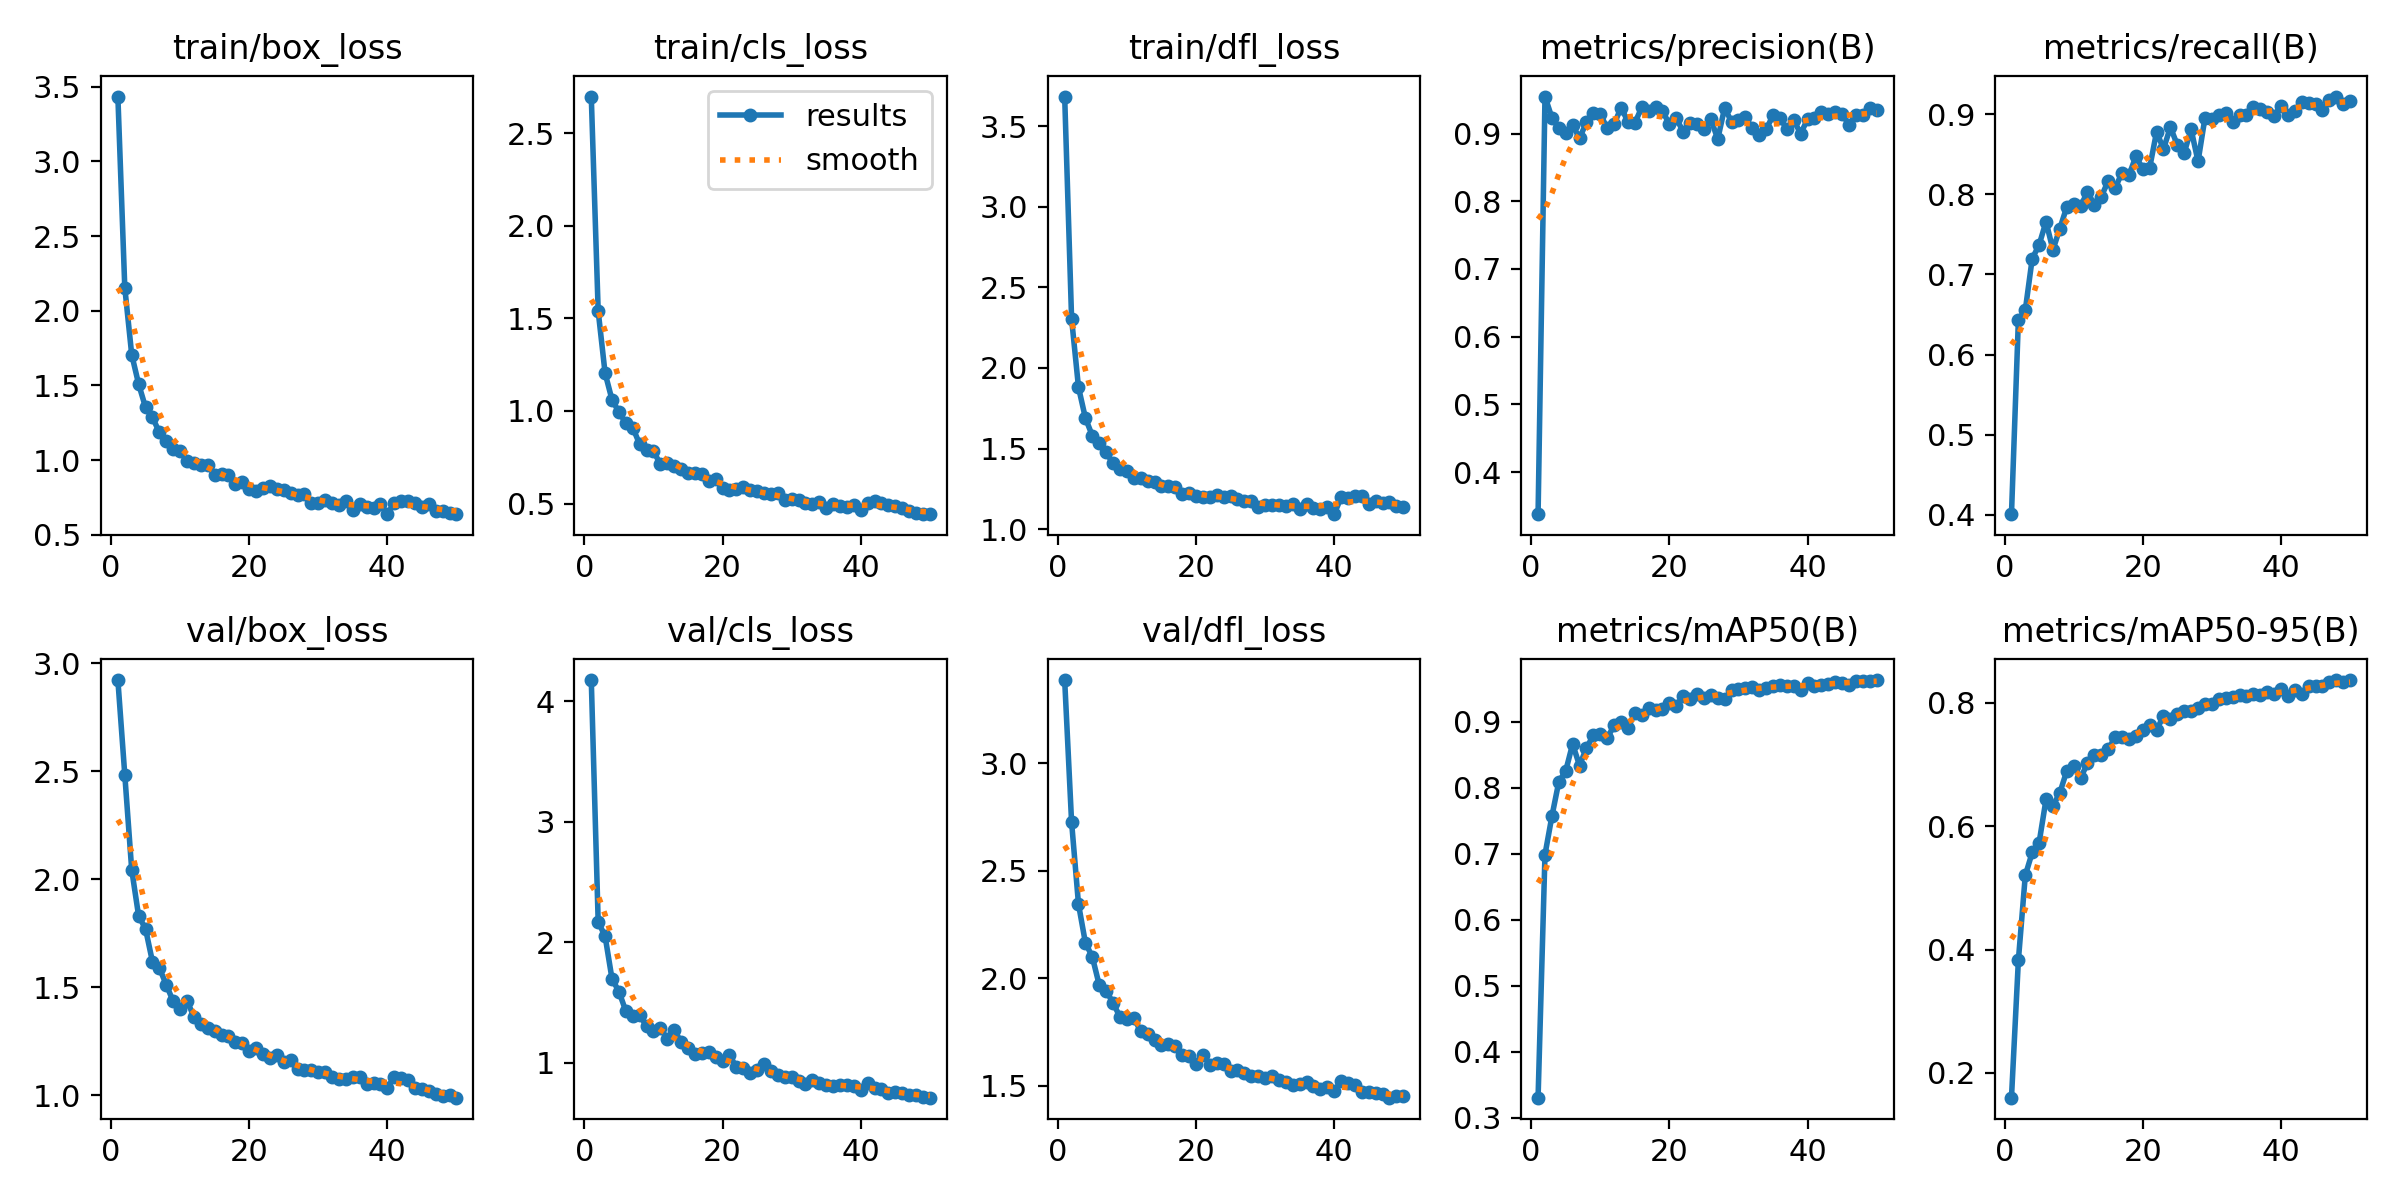

The table this chart was drawn from, first rows:
epoch, time, train/box_loss, train/cls_loss, train/dfl_loss, metrics/precision(B), metrics/recall(B), metrics/mAP50(B), metrics/mAP50-95(B), val/box_loss, val/cls_loss, val/dfl_loss, lr/pg0, lr/pg1, lr/pg2
1, 58.8, 3.433, 2.697, 3.683, 0.3378, 0.4007, 0.3304, 0.1598, 2.921, 4.177, 3.388, 0.0005527, 0.0005527, 0.0005527
2, 118, 2.155, 1.539, 2.306, 0.9547, 0.6432, 0.6986, 0.3827, 2.483, 2.169, 2.727, 0.001086, 0.001086, 0.001086
3, 176.9, 1.707, 1.204, 1.88, 0.9235, 0.6553, 0.7566, 0.5202, 2.044, 2.051, 2.345, 0.001598, 0.001598, 0.001598
4, 235.8, 1.51, 1.06, 1.689, 0.9078, 0.7197, 0.8088, 0.5573, 1.83, 1.696, 2.165, 0.001568, 0.001568, 0.001568
5, 293.7, 1.354, 0.9943, 1.58, 0.9002, 0.7368, 0.8255, 0.5733, 1.77, 1.591, 2.1, 0.001535, 0.001535, 0.001535
6, 351.4, 1.287, 0.934, 1.537, 0.9124, 0.7658, 0.8661, 0.6433, 1.618, 1.429, 1.969, 0.001502, 0.001502, 0.001502
7, 407.7, 1.187, 0.9101, 1.477, 0.8932, 0.7307, 0.8335, 0.6331, 1.588, 1.386, 1.943, 0.001469, 0.001469, 0.001469
8, 463.9, 1.13, 0.8205, 1.408, 0.9167, 0.7573, 0.8604, 0.6541, 1.511, 1.396, 1.885, 0.001436, 0.001436, 0.001436
9, 522.3, 1.078, 0.7889, 1.376, 0.9304, 0.7841, 0.8792, 0.6896, 1.434, 1.304, 1.821, 0.001403, 0.001403, 0.001403
10, 578.9, 1.059, 0.7827, 1.361, 0.9296, 0.7884, 0.8815, 0.6977, 1.4, 1.262, 1.809, 0.00137, 0.00137, 0.00137
11, 637, 0.9962, 0.712, 1.315, 0.9076, 0.7854, 0.8746, 0.6779, 1.437, 1.292, 1.813, 0.001337, 0.001337, 0.001337
12, 693.6, 0.9828, 0.7186, 1.317, 0.9136, 0.8027, 0.8946, 0.7022, 1.363, 1.194, 1.756, 0.001304, 0.001304, 0.001304
13, 750, 0.9675, 0.7023, 1.297, 0.9385, 0.7872, 0.8989, 0.7161, 1.331, 1.268, 1.741, 0.001271, 0.001271, 0.001271
14, 805.8, 0.9671, 0.6867, 1.291, 0.9179, 0.7972, 0.8902, 0.7158, 1.31, 1.176, 1.713, 0.001238, 0.001238, 0.001238
15, 862.5, 0.9026, 0.6666, 1.266, 0.9155, 0.8165, 0.9133, 0.7244, 1.297, 1.119, 1.689, 0.001205, 0.001205, 0.001205
16, 918.9, 0.9104, 0.663, 1.268, 0.9388, 0.8077, 0.9107, 0.7445, 1.278, 1.069, 1.694, 0.001172, 0.001172, 0.001172
17, 975.4, 0.9034, 0.6587, 1.262, 0.9337, 0.8269, 0.9204, 0.7453, 1.275, 1.082, 1.685, 0.001139, 0.001139, 0.001139
18, 1032, 0.8401, 0.6193, 1.216, 0.9391, 0.8237, 0.9172, 0.742, 1.244, 1.091, 1.641, 0.001106, 0.001106, 0.001106
19, 1089, 0.8509, 0.6298, 1.226, 0.934, 0.8473, 0.9195, 0.7463, 1.24, 1.049, 1.639, 0.001073, 0.001073, 0.001073
20, 1146, 0.8093, 0.5836, 1.207, 0.9135, 0.8319, 0.9277, 0.7552, 1.206, 1.011, 1.601, 0.00104, 0.00104, 0.00104
21, 1202, 0.7927, 0.5735, 1.197, 0.9224, 0.8332, 0.9242, 0.7633, 1.219, 1.061, 1.645, 0.001007, 0.001007, 0.001007
22, 1258, 0.8163, 0.5798, 1.202, 0.903, 0.878, 0.9387, 0.7557, 1.191, 0.9659, 1.598, 0.0009739, 0.0009739, 0.0009739
23, 1316, 0.8271, 0.5898, 1.213, 0.9154, 0.8564, 0.9337, 0.7791, 1.169, 0.9575, 1.606, 0.0009409, 0.0009409, 0.0009409
24, 1372, 0.8077, 0.5752, 1.202, 0.9143, 0.8838, 0.9422, 0.7741, 1.184, 0.916, 1.599, 0.0009078, 0.0009078, 0.0009078
25, 1429, 0.8033, 0.5665, 1.203, 0.9064, 0.8615, 0.9352, 0.7816, 1.153, 0.9428, 1.567, 0.0008748, 0.0008748, 0.0008748
26, 1487, 0.7784, 0.5589, 1.186, 0.9217, 0.8519, 0.9403, 0.7861, 1.16, 0.9904, 1.572, 0.0008418, 0.0008418, 0.0008418
27, 1543, 0.7665, 0.5513, 1.177, 0.8918, 0.8809, 0.9361, 0.7875, 1.118, 0.9301, 1.559, 0.0008088, 0.0008088, 0.0008088
28, 1599, 0.7712, 0.5572, 1.177, 0.9382, 0.841, 0.9348, 0.7915, 1.116, 0.9017, 1.545, 0.0007758, 0.0007758, 0.0007758
29, 1657, 0.716, 0.5196, 1.141, 0.9172, 0.8953, 0.9475, 0.7978, 1.115, 0.8799, 1.545, 0.0007428, 0.0007428, 0.0007428
30, 1713, 0.7147, 0.5242, 1.15, 0.9195, 0.8934, 0.9488, 0.7981, 1.106, 0.88, 1.537, 0.0007098, 0.0007098, 0.0007098
31, 1771, 0.7347, 0.5208, 1.153, 0.9243, 0.899, 0.9511, 0.8062, 1.108, 0.846, 1.543, 0.0006768, 0.0006768, 0.0006768
32, 1829, 0.7112, 0.5053, 1.149, 0.9076, 0.9009, 0.9523, 0.8084, 1.085, 0.8256, 1.526, 0.0006438, 0.0006438, 0.0006438
33, 1885, 0.6974, 0.497, 1.141, 0.8976, 0.8906, 0.9483, 0.8095, 1.076, 0.8551, 1.517, 0.0006108, 0.0006108, 0.0006108
34, 1941, 0.7288, 0.507, 1.156, 0.9062, 0.899, 0.9518, 0.8127, 1.075, 0.8309, 1.504, 0.0005778, 0.0005778, 0.0005778
35, 1997, 0.6699, 0.4757, 1.124, 0.9269, 0.8992, 0.9535, 0.8107, 1.083, 0.8133, 1.506, 0.0005448, 0.0005448, 0.0005448
36, 2053, 0.7082, 0.496, 1.155, 0.9226, 0.9095, 0.956, 0.8151, 1.084, 0.8066, 1.516, 0.0005118, 0.0005118, 0.0005118
37, 2110, 0.6868, 0.4846, 1.13, 0.9071, 0.907, 0.9541, 0.8124, 1.049, 0.8113, 1.497, 0.0004788, 0.0004788, 0.0004788
38, 2166, 0.6784, 0.4835, 1.128, 0.9198, 0.9026, 0.9541, 0.8172, 1.055, 0.8145, 1.485, 0.0004458, 0.0004458, 0.0004458
39, 2223, 0.7053, 0.492, 1.14, 0.9, 0.8974, 0.9486, 0.8136, 1.053, 0.8035, 1.492, 0.0004127, 0.0004127, 0.0004127
40, 2279, 0.64, 0.4639, 1.093, 0.9213, 0.9106, 0.9583, 0.8221, 1.034, 0.7767, 1.474, 0.0003797, 0.0003797, 0.0003797
41, 2336, 0.7161, 0.5039, 1.197, 0.9235, 0.8994, 0.9538, 0.8112, 1.083, 0.8341, 1.521, 0.0003467, 0.0003467, 0.0003467
42, 2389, 0.7295, 0.5159, 1.195, 0.9318, 0.9042, 0.9562, 0.8204, 1.078, 0.7901, 1.513, 0.0003137, 0.0003137, 0.0003137
43, 2443, 0.7242, 0.5019, 1.203, 0.9284, 0.9152, 0.9577, 0.8141, 1.071, 0.7851, 1.502, 0.0002807, 0.0002807, 0.0002807
44, 2496, 0.7153, 0.4945, 1.207, 0.9312, 0.9135, 0.96, 0.8278, 1.032, 0.7522, 1.472, 0.0002477, 0.0002477, 0.0002477
45, 2550, 0.6869, 0.4856, 1.156, 0.9284, 0.9131, 0.9589, 0.8273, 1.026, 0.7568, 1.471, 0.0002147, 0.0002147, 0.0002147
46, 2603, 0.7047, 0.4761, 1.178, 0.9133, 0.9056, 0.9551, 0.8274, 1.019, 0.7526, 1.465, 0.0001817, 0.0001817, 0.0001817
47, 2657, 0.6602, 0.4581, 1.161, 0.9273, 0.9171, 0.9612, 0.8331, 1.006, 0.7362, 1.46, 0.0001487, 0.0001487, 0.0001487
48, 2710, 0.6601, 0.4481, 1.166, 0.9268, 0.922, 0.9622, 0.837, 0.9967, 0.7299, 1.444, 0.0001157, 0.0001157, 0.0001157
49, 2762, 0.6499, 0.4424, 1.141, 0.9373, 0.9132, 0.9621, 0.8335, 0.998, 0.7175, 1.453, 8.26832e-05, 8.26832e-05, 8.26832e-05
50, 2815, 0.6389, 0.4457, 1.138, 0.9343, 0.9159, 0.9631, 0.8364, 0.9877, 0.7102, 1.452, 4.96766e-05, 4.96766e-05, 4.96766e-05
